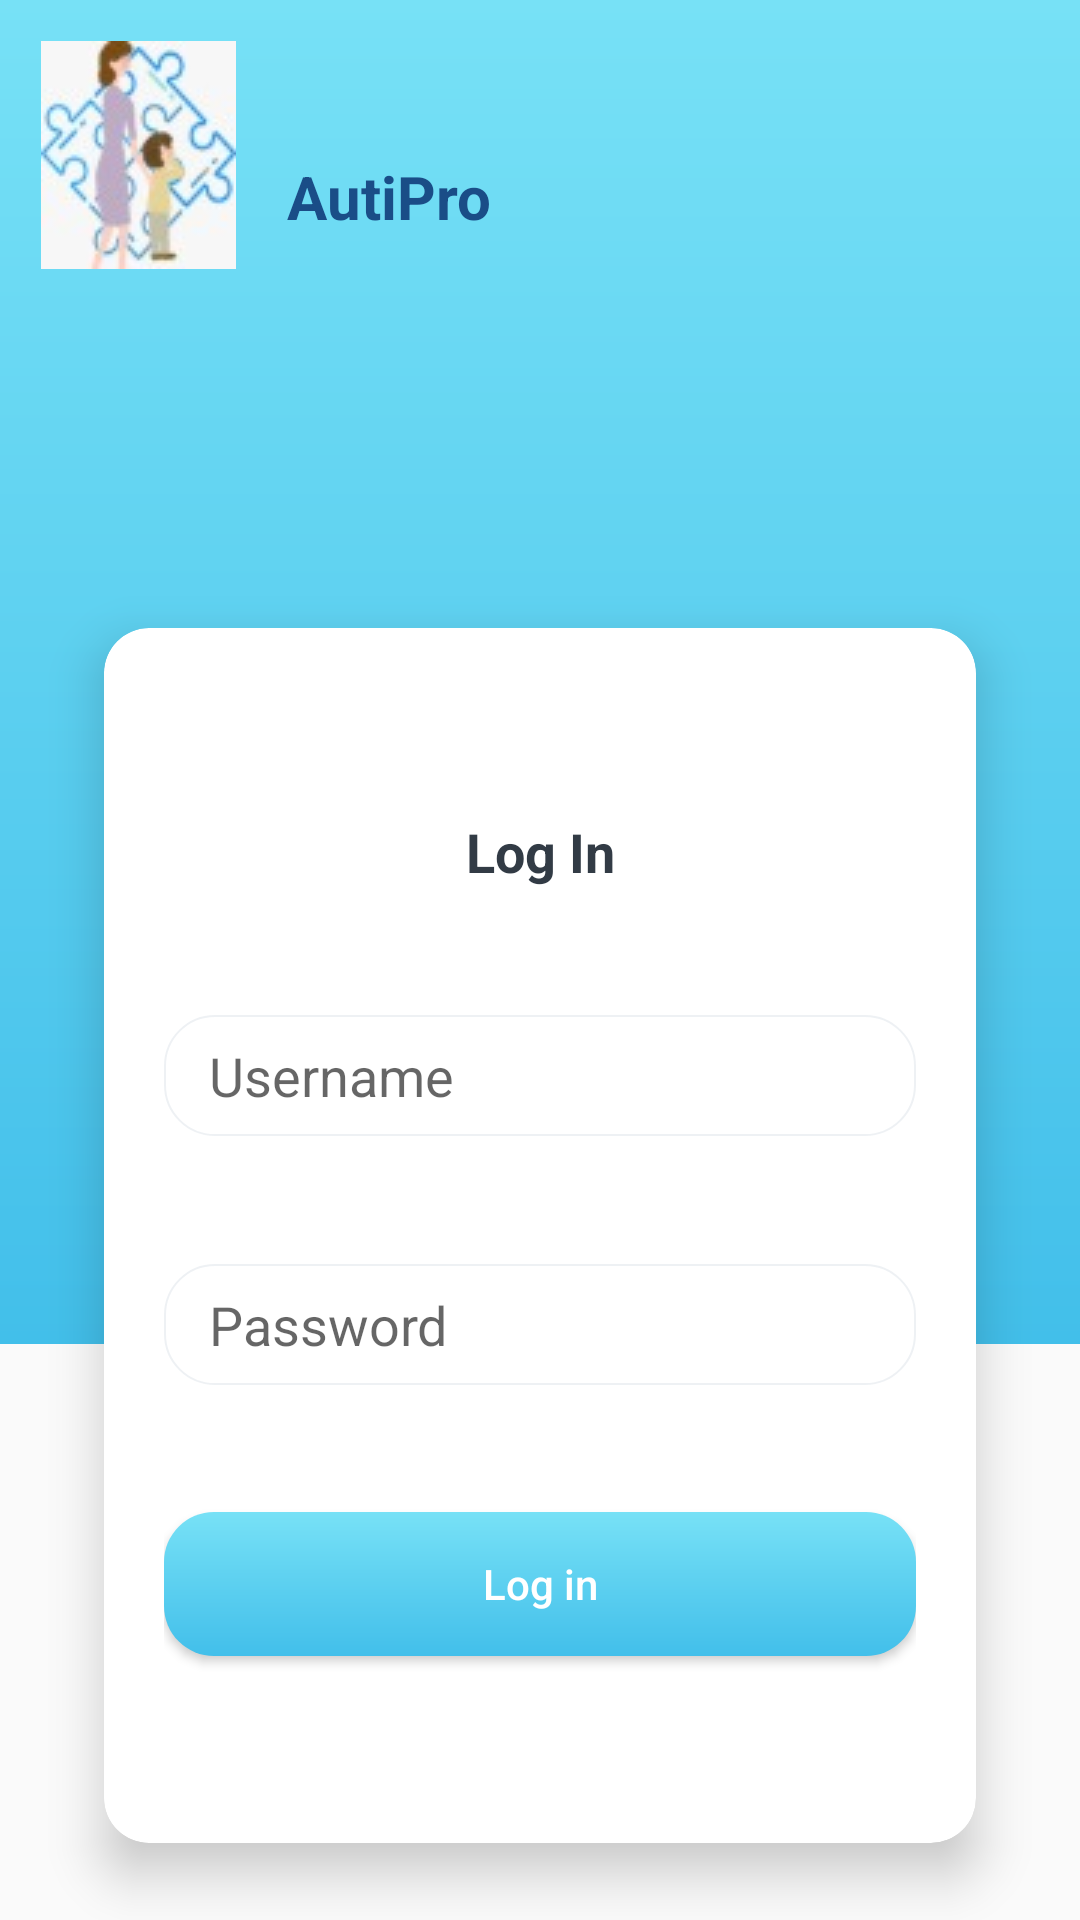

Reconstruct the res/layout file that produces this screen, plus the resources it refers to.
<!-- AndroidManifest.xml: application theme AppTheme -->
<!-- res/layout/activity_login.xml -->
<?xml version="1.0" encoding="utf-8"?>
<androidx.constraintlayout.widget.ConstraintLayout xmlns:android="http://schemas.android.com/apk/res/android"
    xmlns:app="http://schemas.android.com/apk/res-auto"
    xmlns:tools="http://schemas.android.com/tools"
    android:layout_width="match_parent"
    android:layout_height="match_parent"
    tools:context=".activities.LoginActivity"
    >

    <View
        android:id="@+id/view"
        android:layout_width="match_parent"
        android:layout_height="0dp"
        android:background="@drawable/light_blue_gradient_back"
        app:layout_constraintEnd_toEndOf="parent"
        app:layout_constraintHeight_percent="0.7"
        app:layout_constraintHorizontal_bias="1.0"
        app:layout_constraintStart_toStartOf="parent"
        app:layout_constraintTop_toTopOf="parent" />

    <ImageView
        android:id="@+id/imageView"
        android:layout_width="wrap_content"
        android:layout_height="wrap_content"
        android:src="@drawable/ic_parent_with_child"
        app:layout_constraintBottom_toBottomOf="parent"
        app:layout_constraintEnd_toEndOf="parent"
        app:layout_constraintHorizontal_bias="0.046"
        app:layout_constraintStart_toStartOf="parent"
        app:layout_constraintTop_toTopOf="parent"
        app:layout_constraintVertical_bias="0.024" />

    <TextView
        android:id="@+id/textView"
        android:layout_width="wrap_content"
        android:layout_height="wrap_content"
        android:text="AutiPro"
        android:textColor="@color/text_title_color"
        android:textSize="20sp"
        android:textStyle="bold"
        app:layout_constraintBottom_toBottomOf="@+id/imageView"
        app:layout_constraintEnd_toEndOf="parent"
        app:layout_constraintHorizontal_bias="0.08"
        app:layout_constraintStart_toEndOf="@+id/imageView"
        app:layout_constraintTop_toTopOf="parent"
        app:layout_constraintVertical_bias="0.83" />

    <androidx.cardview.widget.CardView
        android:layout_width="match_parent"
        android:layout_height="wrap_content"
        app:layout_constraintStart_toStartOf="parent"
        app:layout_constraintTop_toBottomOf="@+id/imageView"
        android:layout_marginStart="20dp"
        android:layout_marginEnd="20dp"
        android:layout_marginTop="100dp"
        app:cardCornerRadius="15dp"
        android:background="@color/white"
        app:cardUseCompatPadding="true"
        app:cardElevation="10dp"
        >

        <androidx.constraintlayout.widget.ConstraintLayout
            android:id="@+id/constraintLayout"
            android:layout_width="match_parent"
            android:layout_height="405dp"
            android:padding="20dp"
            app:layout_constraintBottom_toTopOf="@+id/textView2"
            app:layout_constraintHorizontal_bias="0.5">

            <TextView
                android:id="@+id/textView2"
                android:layout_width="wrap_content"
                android:layout_height="wrap_content"
                android:text="Log In"
                android:textColor="#323b45"
                android:textSize="18sp"
                android:textStyle="bold"
                app:layout_constraintBottom_toTopOf="@+id/username"
                app:layout_constraintEnd_toEndOf="parent"
                app:layout_constraintHorizontal_bias="0.5"
                app:layout_constraintStart_toStartOf="parent"
                app:layout_constraintTop_toTopOf="parent" />

            <EditText
                android:id="@+id/username"
                android:layout_width="match_parent"
                android:layout_height="wrap_content"
                android:background="@drawable/edittext_back"
                android:drawableStart="@drawable/ic_person_black_24dp"
                android:drawablePadding="20dp"
                android:drawableTint="@color/icon_color"
                android:hint="Username"
                app:layout_constraintBottom_toTopOf="@+id/password"
                app:layout_constraintTop_toBottomOf="@+id/textView2"
                tools:layout_editor_absoluteX="20dp" />

            <EditText
                android:id="@+id/password"
                android:layout_width="match_parent"
                android:layout_height="wrap_content"
                android:background="@drawable/edittext_back"
                android:drawableStart="@drawable/ic_lock_black_24dp"
                android:drawablePadding="20dp"
                android:drawableTint="@color/icon_color"
                android:hint="Password"
                app:layout_constraintBottom_toTopOf="@+id/buttonLogin"
                app:layout_constraintTop_toBottomOf="@+id/username"
                tools:layout_editor_absoluteX="24dp" />

            <Button
                android:id="@+id/buttonLogin"
                android:layout_width="match_parent"
                android:layout_height="wrap_content"
                android:background="@drawable/button_light_blue_back"
                android:text="Log in"
                android:textAllCaps="false"
                android:textColor="@color/white"
                app:layout_constraintBottom_toTopOf="@+id/button2"
                app:layout_constraintTop_toBottomOf="@+id/password"
                tools:layout_editor_absoluteX="53dp" />

            <Button
                android:id="@+id/button2"
                android:layout_width="match_parent"
                android:layout_height="wrap_content"
                android:background="@drawable/button_dark_blue_back"
                android:text="Sign up"
                android:visibility="gone"
                android:textAllCaps="false"
                android:textColor="@color/white"
                app:layout_constraintBottom_toBottomOf="parent"
                app:layout_constraintTop_toBottomOf="@+id/buttonLogin"
                 />


        </androidx.constraintlayout.widget.ConstraintLayout>
    </androidx.cardview.widget.CardView>

</androidx.constraintlayout.widget.ConstraintLayout>
<!-- resources referenced by this layout -->
<resources>
  <color name="icon_color">#a8b6c8</color>
  <color name="text_title_color">#1a4d87</color>
  <color name="white">#ffffff</color>
  <!-- drawable button_dark_blue_back (drawable) -->
  <?xml version="1.0" encoding="utf-8"?>
  <shape xmlns:android="http://schemas.android.com/apk/res/android"
      android:shape="rectangle"
      >
  
      <gradient
          android:startColor="#3478b9"
          android:endColor="#3478b9"
          android:angle="-90"
          />
  
      <corners
          android:radius="16.7dp"
           />
  </shape>
  <!-- drawable button_light_blue_back (drawable) -->
  <?xml version="1.0" encoding="utf-8"?>
  <shape xmlns:android="http://schemas.android.com/apk/res/android"
      android:shape="rectangle"
      >
  
      <gradient
          android:startColor="#77e1f6"
          android:endColor="#42bfea"
          android:angle="-90"
          />
  
      <corners
          android:radius="16.7dp"
           />
  </shape>
  <!-- drawable edittext_back (drawable) -->
  <?xml version="1.0" encoding="utf-8"?>
  <shape xmlns:android="http://schemas.android.com/apk/res/android"
      android:shape="rectangle"
      >
  
      <solid
          android:color="@color/white"
          />
  
      <stroke
          android:color="#32a8b6c8"
          android:width="0.7dp"
          />
  
      <corners
          android:radius="16.7dp"
          />
  
      <padding
          android:top="8dp"
          android:bottom="8dp"
          android:left="15dp"
          android:right="15dp"
          />
  
  </shape>
  <!-- drawable ic_parent_with_child: png bitmap (drawable, 3026 bytes) -->
  <!-- drawable light_blue_gradient_back (drawable) -->
  <?xml version="1.0" encoding="utf-8"?>
  <shape xmlns:android="http://schemas.android.com/apk/res/android"
      android:shape="rectangle"
      >
  
      <gradient
          android:startColor="#77e1f6"
          android:endColor="#42bfea"
          android:angle="-90"
          />
  
  </shape>
  <style name="AppTheme" parent="Theme.AppCompat.Light.NoActionBar">
          
          <item name="colorPrimary">@color/colorPrimary</item>
          <item name="colorPrimaryDark">@color/colorPrimaryDark</item>
          <item name="colorAccent">@color/colorAccent</item>
          <item name="android:windowNoTitle">true</item>
          <item name="android:windowActionBar">false</item>
          <item name="android:windowFullscreen">true</item>
          <item name="android:windowContentOverlay">@null</item>
      </style>
  <color name="colorPrimary">#008577</color>
  <color name="colorPrimaryDark">#00574B</color>
  <color name="colorAccent">#D81B60</color>
</resources>
